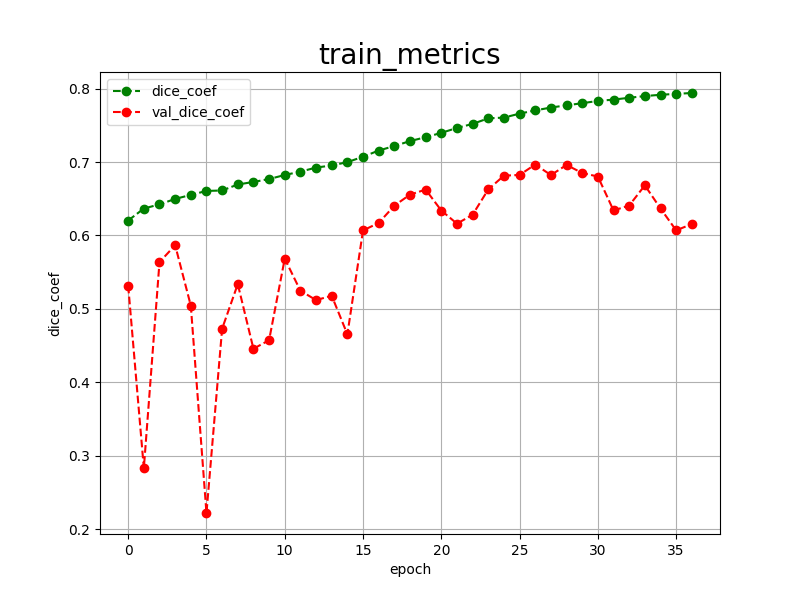

The data file committed next to this chart (first rows):
epoch, dice_coef, val_dice_coef, 
0, 0.6204, 0.5317
1, 0.6367, 0.2830
2, 0.6424, 0.5637
3, 0.6498, 0.5868
4, 0.6553, 0.5044
5, 0.6607, 0.2220
6, 0.6613, 0.4730
7, 0.6695, 0.5338
8, 0.6729, 0.4457
9, 0.6769, 0.4574
10, 0.6824, 0.5684
11, 0.6870, 0.5248
12, 0.6925, 0.5120
13, 0.6954, 0.5179
14, 0.6999, 0.4654
15, 0.7073, 0.6069
16, 0.7157, 0.6171
17, 0.7219, 0.6406
18, 0.7286, 0.6557
19, 0.7339, 0.6625
20, 0.7398, 0.6340
21, 0.7465, 0.6161
22, 0.7520, 0.6283
23, 0.7596, 0.6628
24, 0.7606, 0.6815
25, 0.7660, 0.6825
26, 0.7704, 0.6967
27, 0.7743, 0.6823
28, 0.7773, 0.6961
29, 0.7802, 0.6851
30, 0.7833, 0.6803
31, 0.7851, 0.6341
32, 0.7876, 0.6408
33, 0.7899, 0.6683
34, 0.7917, 0.6368
35, 0.7929, 0.6070
36, 0.7941, 0.6156
